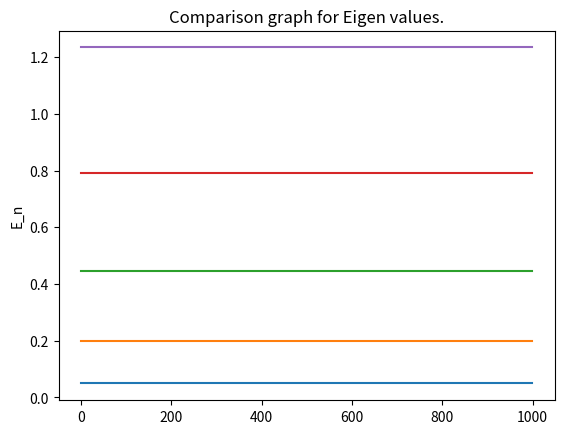

Reproduce this figure in Python.
E1 = 0.0493486328125
E2 = 0.197391601563
E3 = 0.444131835938
E4 = 0.789567382813
E5 = 1.23370019531

import numpy as np
import matplotlib.pyplot as plt

E_1=[]
E_2=[]
E_3=[]
E_4=[]
E_5=[]

for i in range(1000):
    E_1.append(E1)
    E_2.append(E2)
    E_3.append(E3)
    E_4.append(E4)
    E_5.append(E5)

plt.ylabel('E_n') 
plt.title('Comparison graph for Eigen values.')

plt.plot(range(1000),E_1)
plt.plot(range(1000),E_2)
plt.plot(range(1000),E_3)
plt.plot(range(1000),E_4)
plt.plot(range(1000),E_5)

plt.show()
